Labelled photos from "silhouette", an image-classification folder in jdelano119/Machine-Learning-Project. The possible labels are: Blastoise, Bulbasaur, Charizard, Charmander, Charmeleon, Eevee, Geodude, Ivysaur, Jigglypuff, Machop, Meowth, Pikachu, Psyduck, Raichu, Snorlax, Squirtle, Venusaur, Wartortle.

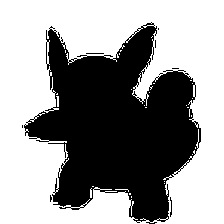
Label: Wartortle

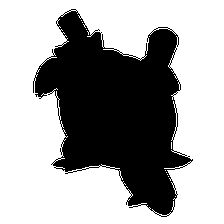
Label: Blastoise

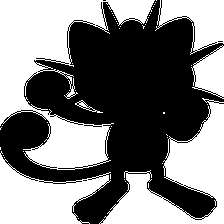
Label: Meowth

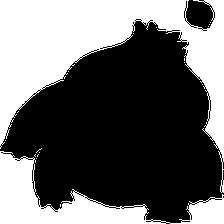
Label: Bulbasaur

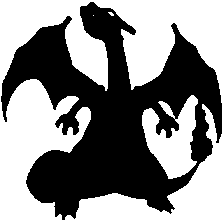
Label: Charizard

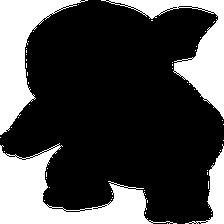
Label: Squirtle
